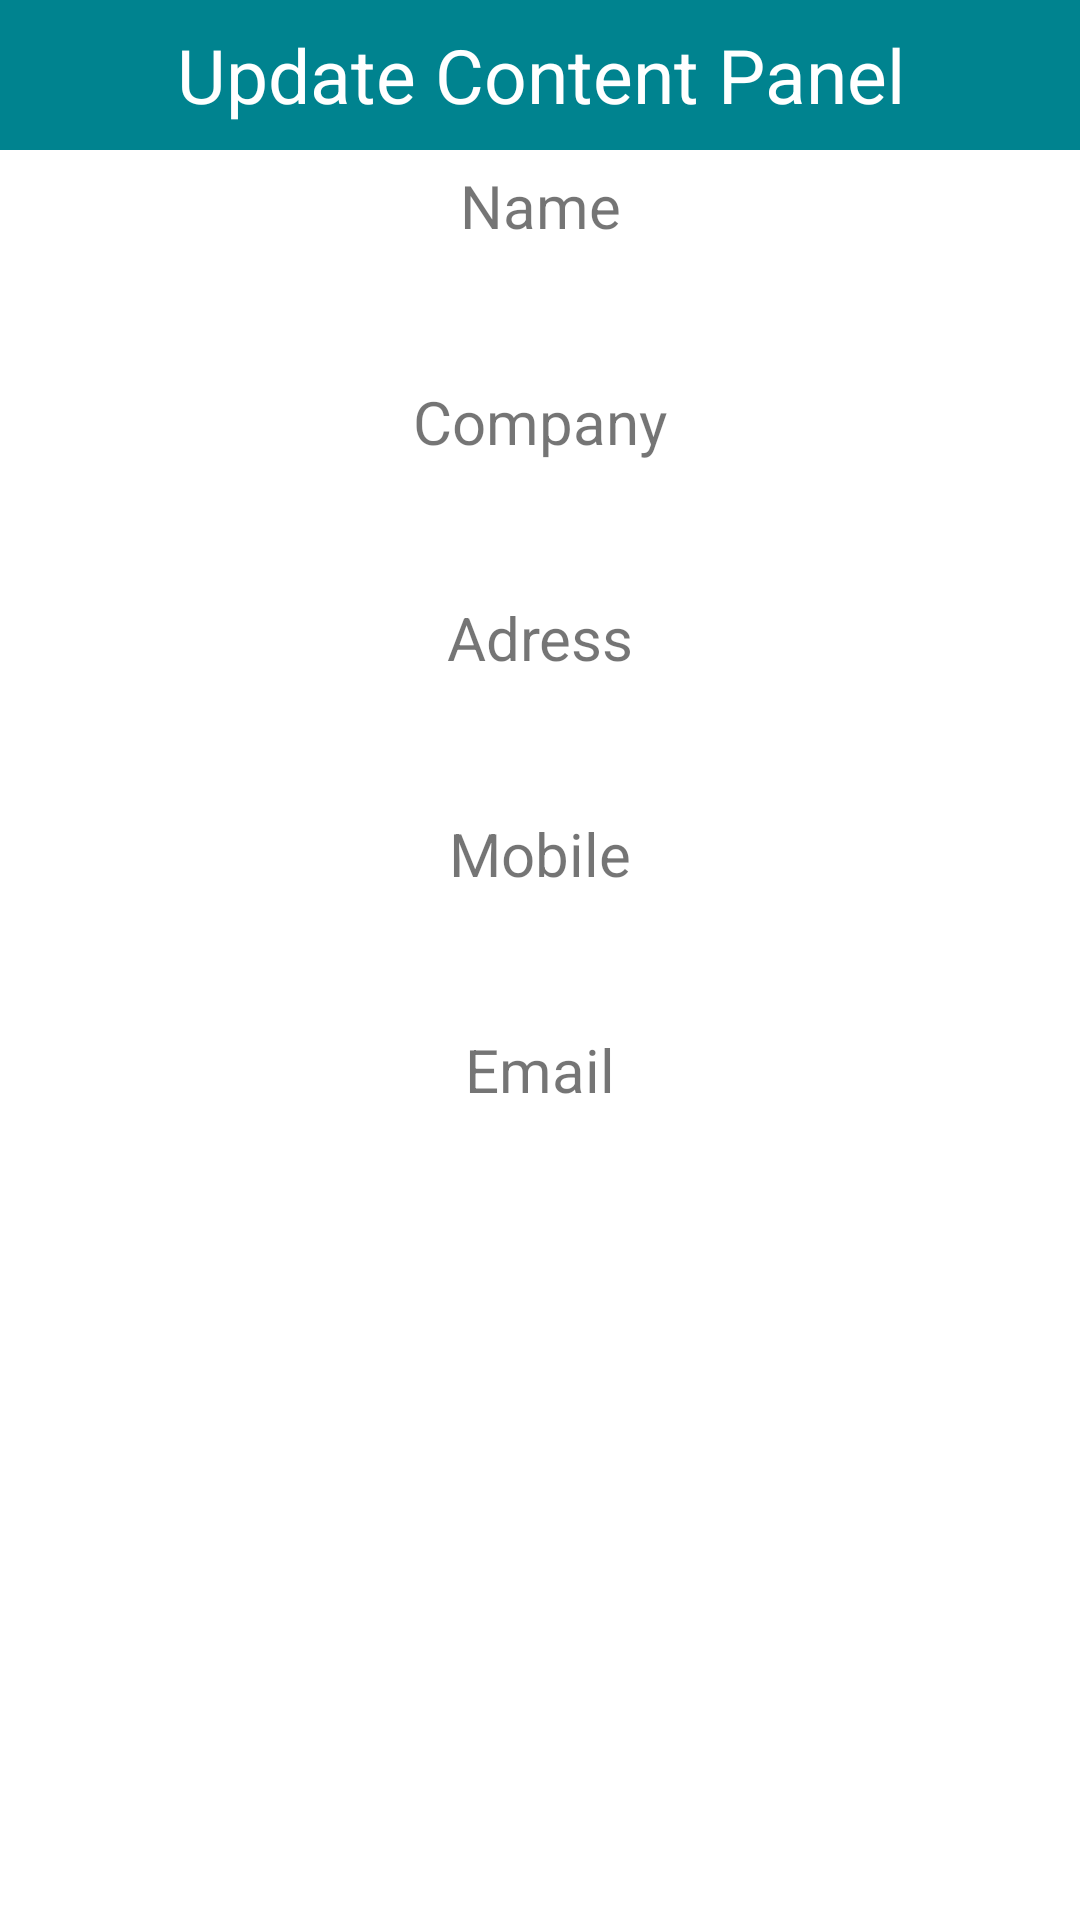

Write the Android layout XML for this screen, with the resource values it uses.
<!-- AndroidManifest.xml: application theme AppTheme -->
<!-- res/layout/activity_update_product.xml -->
<?xml version="1.0" encoding="utf-8"?>
<ScrollView
    xmlns:android="http://schemas.android.com/apk/res/android"
    xmlns:app="http://schemas.android.com/apk/res-auto"
    xmlns:tools="http://schemas.android.com/tools"
    android:layout_width="match_parent"
    android:layout_height="match_parent"
    android:orientation="vertical"
    >
    <LinearLayout
        android:layout_width="match_parent"
        android:layout_height="wrap_content"
        android:orientation="vertical">
        <TextView
            android:layout_width="match_parent"
            android:layout_height="50dp"
            android:text="Update Content Panel"
            android:background="@color/bl"
            android:textSize="25sp"
            android:gravity="center"
            android:textColor="#fff"/>
        <TextView
            android:layout_width="match_parent"
            android:layout_height="wrap_content"
            android:text="Name"
            android:layout_marginTop="5dp"
            android:layout_marginBottom="5dp"
            android:textSize="20sp"
            android:gravity="center"
            />

        <EditText
            android:layout_width="match_parent"
            android:layout_height="35dp"
            android:layout_marginLeft="10dp"
            android:layout_marginRight="10dp"
            android:background="@drawable/roundy"
            android:id="@+id/t1"
            android:gravity="center"

            />

        <TextView
            android:layout_width="match_parent"
            android:layout_height="wrap_content"
            android:layout_marginTop="5dp"
            android:layout_marginBottom="5dp"
            android:gravity="center"
            android:text="Company"
            android:textSize="20sp" />


        <EditText
            android:id="@+id/t2"
            android:layout_width="match_parent"
            android:layout_height="35dp"
            android:layout_marginLeft="10dp"
            android:layout_marginRight="10dp"
            android:background="@drawable/roundy"
            android:gravity="center"

            tools:ignore="SpeakableTextPresentCheck,SpeakableTextPresentCheck" />
        <TextView
            android:layout_width="match_parent"
            android:layout_height="wrap_content"
            android:text="Adress"
            android:layout_marginTop="5dp"
            android:layout_marginBottom="5dp"
            android:textSize="20sp"
            android:gravity="center"
            />

        <EditText
            android:id="@+id/t3"
            android:layout_width="match_parent"
            android:layout_height="35dp"
            android:layout_marginLeft="10dp"
            android:layout_marginRight="10dp"
            android:background="@drawable/roundy"
            android:gravity="center"

            />
        <TextView
            android:layout_width="match_parent"
            android:layout_height="wrap_content"
            android:text="Mobile"
            android:layout_marginTop="5dp"
            android:layout_marginBottom="5dp"
            android:textSize="20sp"
            android:gravity="center"
            />

        <EditText
            android:id="@+id/t4"
            android:layout_width="match_parent"
            android:layout_height="35dp"
            android:layout_marginLeft="10dp"
            android:layout_marginRight="10dp"
            android:background="@drawable/roundy"
            android:gravity="center"/>

        tools:ignore="SpeakableTextPresentCheck" />   <TextView
        android:layout_width="match_parent"
        android:layout_height="wrap_content"
        android:text="Email"
        android:layout_marginTop="5dp"
        android:layout_marginBottom="5dp"
        android:textSize="20sp"
        android:gravity="center"
        />

        <EditText
            android:id="@+id/t5"
            android:layout_width="match_parent"
            android:layout_height="35dp"
            android:layout_marginLeft="10dp"
            android:layout_marginRight="10dp"
            android:background="@drawable/roundy"
            android:gravity="center"

            tools:ignore="SpeakableTextPresentCheck" />


        <Button
            android:layout_width="match_parent"
            android:layout_height="wrap_content"
            android:layout_marginLeft="25dp"
            android:layout_marginRight="25dp"
            android:layout_marginTop="15dp"
            android:textSize="21sp"
            android:id="@+id/editbuttoncust"
            android:textAllCaps="false"
            android:background="@drawable/roundy"
            android:backgroundTint="@color/bl"
            android:textColor="@color/white"
            android:text="Update"/>

    </LinearLayout>
</ScrollView>
<!-- resources referenced by this layout -->
<resources>
  <color name="bl">#00838F</color>
  <color name="white">#FFFFFFFF</color>
  <style name="AppTheme" parent="Theme.MaterialComponents.Light.DarkActionBar">
          <item name="colorPrimary">@color/bl</item>
          <item name="colorPrimaryDark">@color/colorPrimaryDark</item>
          <item name="colorAccent">@color/bl</item>
      </style>
  <color name="colorPrimaryDark">#000</color>
</resources>
